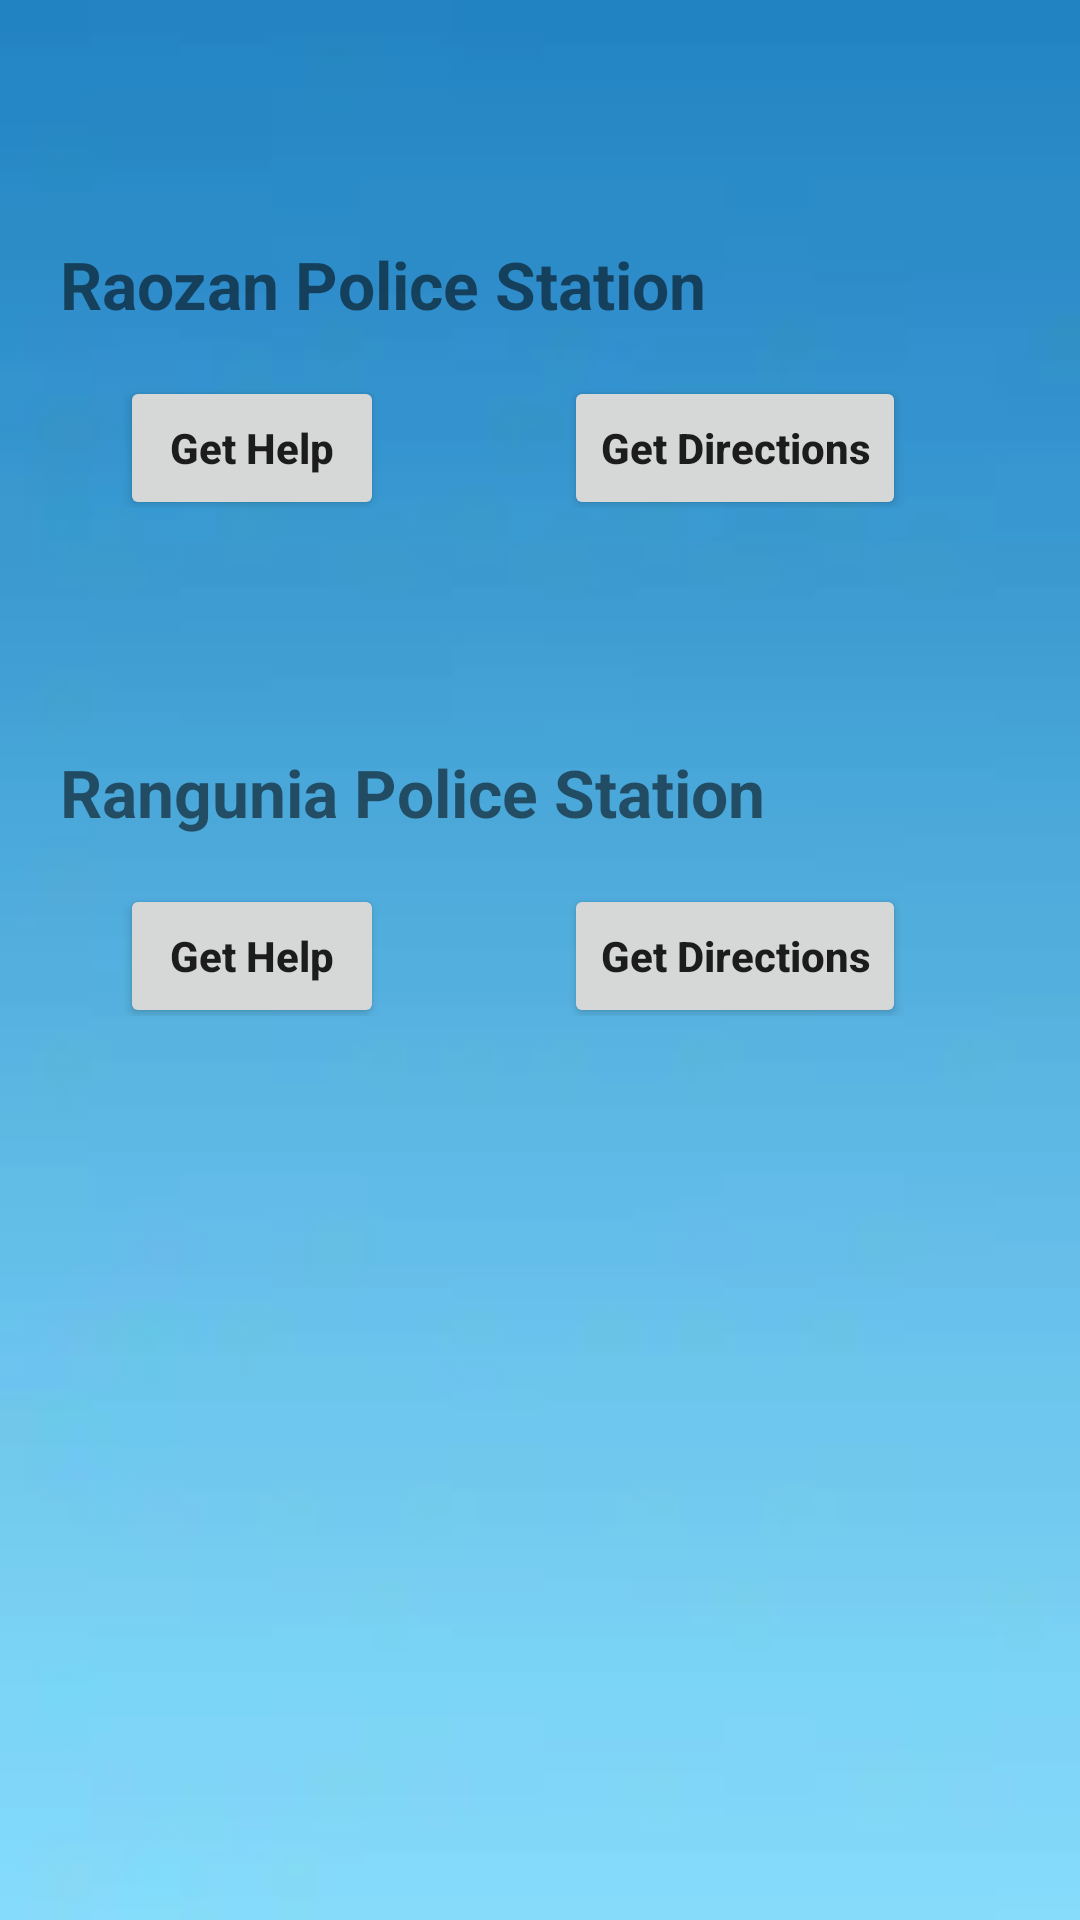

The Android layout XML behind this screen, and the referenced resources:
<!-- AndroidManifest.xml: application theme Theme.HomelessPeopleAid -->
<!-- res/layout/activity_police_station_location.xml -->
<?xml version="1.0" encoding="utf-8"?>
<LinearLayout xmlns:android="http://schemas.android.com/apk/res/android"
    xmlns:app="http://schemas.android.com/apk/res-auto"
    xmlns:tools="http://schemas.android.com/tools"
    android:layout_width="match_parent"
    android:layout_height="match_parent"
    tools:context=".ShelterLocation"
    android:background="@drawable/bluegradientbackground"
    android:orientation="vertical">

    <TextView
        android:id="@+id/policestationplace1"
        android:layout_width="match_parent"
        android:layout_height="wrap_content"
        android:text="Raozan Police Station"
        android:textSize="22sp"
        android:textStyle="bold"
        android:layout_marginLeft="20dp"
        android:layout_marginTop="80dp"
        />
    <LinearLayout
        android:layout_width="match_parent"
        android:layout_height="wrap_content">
        <Button
            android:id="@+id/policestationhelpbutton1"
            android:layout_width="wrap_content"
            android:layout_height="wrap_content"
            android:text="Get Help"
            android:textAllCaps="false"
            android:textStyle="bold"
            android:layout_gravity="center"
            android:layout_marginTop="10dp"
            android:layout_marginLeft="40dp"
            />
        <Button
            android:id="@+id/policestationbutton1"
            android:layout_width="wrap_content"
            android:layout_height="wrap_content"
            android:text="Get Directions"
            android:textAllCaps="false"
            android:textStyle="bold"
            android:layout_gravity="center"
            android:layout_marginTop="10dp"
            android:layout_marginLeft="60dp"
            />
        <ImageView
            android:id="@+id/policestationimageViewPhoneNo1"
            android:layout_width="40dp"
            android:layout_height="40dp"
            android:layout_marginLeft="20dp"
            android:layout_marginTop="20dp"
            android:src="@drawable/ic_baseline_call_24" />
    </LinearLayout>
    <TextView
        android:id="@+id/policestationplace2"
        android:layout_width="match_parent"
        android:layout_height="wrap_content"
        android:text="Rangunia Police Station"
        android:textSize="22sp"
        android:textStyle="bold"
        android:layout_marginLeft="20dp"
        android:layout_marginTop="80dp"
        />
    <LinearLayout
        android:layout_width="match_parent"
        android:layout_height="wrap_content">
        <Button
            android:id="@+id/policestationhelpbutton2"
            android:layout_width="wrap_content"
            android:layout_height="wrap_content"
            android:text="Get Help"
            android:textAllCaps="false"
            android:textStyle="bold"
            android:layout_gravity="center"
            android:layout_marginTop="10dp"
            android:layout_marginLeft="40dp"
            />
        <Button
            android:id="@+id/policestationbutton2"
            android:layout_width="wrap_content"
            android:layout_height="wrap_content"
            android:text="Get Directions"
            android:textAllCaps="false"
            android:textStyle="bold"
            android:layout_gravity="center"
            android:layout_marginTop="10dp"
            android:layout_marginLeft="60dp"
            />
        <ImageView
            android:id="@+id/policestationimageViewPhoneNo2"
            android:layout_width="40dp"
            android:layout_height="40dp"
            android:layout_marginLeft="20dp"
            android:layout_marginTop="20dp"
            android:src="@drawable/ic_baseline_call_24" />
    </LinearLayout>

</LinearLayout>
<!-- resources referenced by this layout -->
<resources>
  <!-- drawable bluegradientbackground: webp bitmap (drawable, 398 bytes) -->
  <style name="Theme.HomelessPeopleAid" parent="Theme.MaterialComponents.DayNight.DarkActionBar">
          
          <item name="colorPrimary">@color/purple_500</item>
          <item name="colorPrimaryVariant">@color/purple_700</item>
          <item name="colorOnPrimary">@color/white</item>
          
          <item name="colorSecondary">@color/teal_200</item>
          <item name="colorSecondaryVariant">@color/teal_700</item>
          <item name="colorOnSecondary">@color/black</item>
          
          <item name="android:statusBarColor" tools:targetApi="l">?attr/colorPrimaryVariant</item>
          
      </style>
  <!-- not gathered from this repository: default colours our renderer supplied (Android Studio template values) -->
  <color name="purple_500">#FF6200EE</color>
  <color name="purple_700">#FF3700B3</color>
  <color name="teal_200">#FF03DAC5</color>
  <color name="teal_700">#FF018786</color>
  <color name="black">#FF000000</color>
  <color name="white">#FFFFFFFF</color>
</resources>
